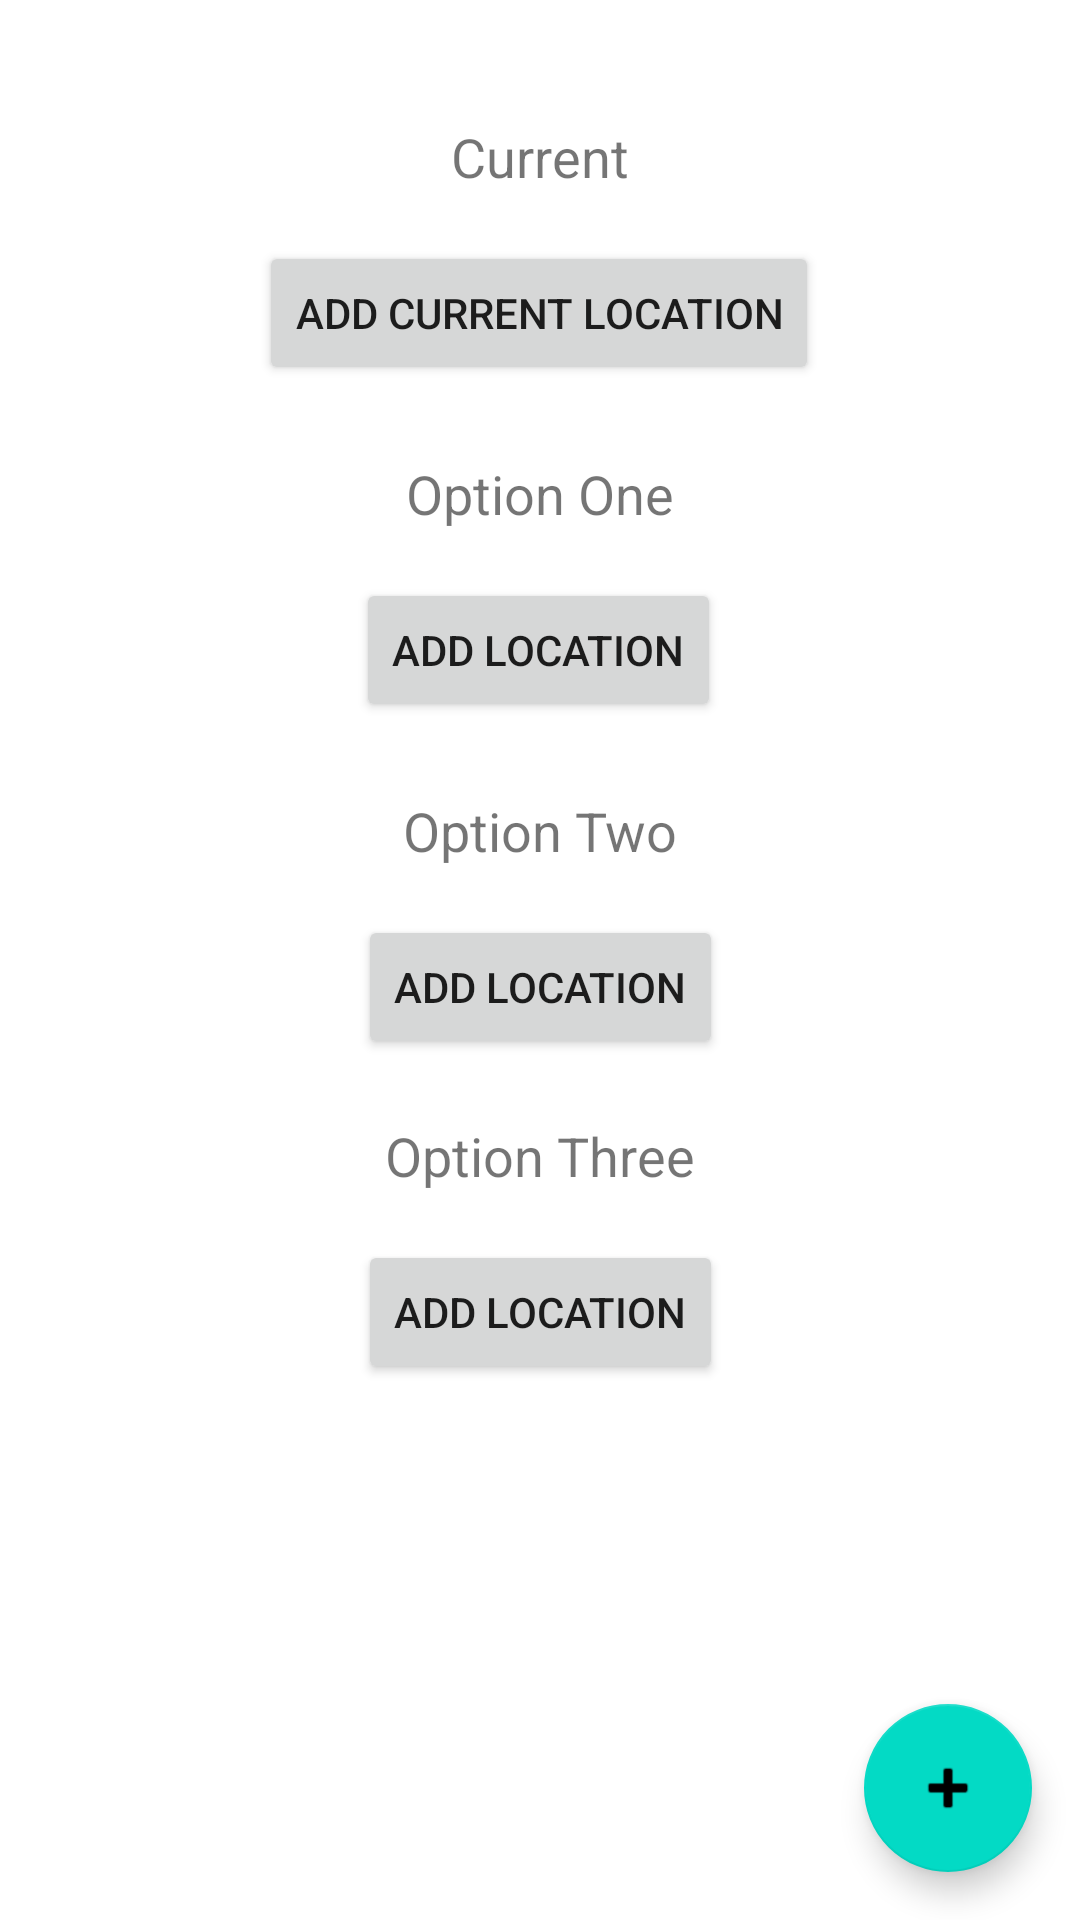

Write the Android layout XML for this screen, with the resource values it uses.
<!-- AndroidManifest.xml: application theme Theme.RoadTrip_FWandDP -->
<!-- res/layout/activity_main.xml -->
<?xml version="1.0" encoding="utf-8"?>
<androidx.constraintlayout.widget.ConstraintLayout xmlns:android="http://schemas.android.com/apk/res/android"
    xmlns:app="http://schemas.android.com/apk/res-auto"
    xmlns:tools="http://schemas.android.com/tools"
    android:layout_width="match_parent"
    android:layout_height="match_parent"
    tools:context=".MainActivity">



    <com.google.android.material.floatingactionbutton.FloatingActionButton
        android:id="@+id/add_fab"
        android:layout_width="wrap_content"
        android:layout_height="wrap_content"
        android:layout_marginEnd="16dp"
        android:layout_marginRight="16dp"
        android:layout_marginBottom="16dp"
        android:clickable="true"
        app:layout_constraintBottom_toBottomOf="parent"
        app:layout_constraintEnd_toEndOf="parent"
        app:srcCompat="@android:drawable/ic_input_add" />

    <TextView
        android:id="@+id/currentLocTxt"
        android:layout_width="wrap_content"
        android:layout_height="wrap_content"
        android:layout_marginTop="40dp"
        android:text="Current"
        android:textSize="18sp"
        app:layout_constraintEnd_toEndOf="parent"
        app:layout_constraintStart_toStartOf="parent"
        app:layout_constraintTop_toTopOf="parent" />

    <Button
        android:id="@+id/addCurLocBtn"
        android:layout_width="wrap_content"
        android:layout_height="wrap_content"
        android:layout_marginStart="96dp"
        android:layout_marginLeft="96dp"
        android:layout_marginTop="16dp"
        android:layout_marginEnd="97dp"
        android:layout_marginRight="97dp"
        android:text="Add Current Location"
        app:layout_constraintEnd_toEndOf="parent"
        app:layout_constraintStart_toStartOf="parent"
        app:layout_constraintTop_toBottomOf="@+id/currentLocTxt" />

    <TextView
        android:id="@+id/OptionOneTxt"
        android:layout_width="wrap_content"
        android:layout_height="wrap_content"
        android:layout_marginTop="24dp"
        android:textSize="18sp"
        android:text="Option One"
        app:layout_constraintEnd_toEndOf="parent"
        app:layout_constraintStart_toStartOf="parent"
        app:layout_constraintTop_toBottomOf="@+id/addCurLocBtn" />

    <Button
        android:id="@+id/addOptOneBtn"
        android:layout_width="wrap_content"
        android:layout_height="wrap_content"
        android:layout_marginTop="16dp"
        android:text="Add Location"
        app:layout_constraintEnd_toEndOf="parent"
        app:layout_constraintHorizontal_bias="0.498"
        app:layout_constraintStart_toStartOf="parent"
        app:layout_constraintTop_toBottomOf="@+id/OptionOneTxt" />

    <TextView
        android:id="@+id/OptionTwoTxt"
        android:layout_width="wrap_content"
        android:layout_height="wrap_content"
        android:textSize="18sp"
        android:layout_marginTop="24dp"
        android:text="Option Two"
        app:layout_constraintEnd_toEndOf="parent"
        app:layout_constraintStart_toStartOf="parent"
        app:layout_constraintTop_toBottomOf="@+id/addOptOneBtn" />

    <TextView
        android:id="@+id/OptionThreeTxt"
        android:layout_width="wrap_content"
        android:layout_height="wrap_content"
        android:layout_marginTop="20dp"
        android:textSize="18sp"
        android:text="Option Three"
        app:layout_constraintEnd_toEndOf="parent"
        app:layout_constraintStart_toStartOf="parent"
        app:layout_constraintTop_toBottomOf="@+id/addOptTwoBtn" />

    <Button
        android:id="@+id/addOptTwoBtn"
        android:layout_width="wrap_content"
        android:layout_height="wrap_content"
        android:layout_marginTop="16dp"
        android:text="Add Location"
        app:layout_constraintEnd_toEndOf="parent"
        app:layout_constraintStart_toStartOf="parent"
        app:layout_constraintTop_toBottomOf="@+id/OptionTwoTxt" />

    <Button
        android:id="@+id/addOptThreeBtn"
        android:layout_width="wrap_content"
        android:layout_height="wrap_content"
        android:layout_marginTop="16dp"
        android:text="Add Location"
        app:layout_constraintEnd_toEndOf="parent"
        app:layout_constraintStart_toStartOf="parent"
        app:layout_constraintTop_toBottomOf="@+id/OptionThreeTxt" />

</androidx.constraintlayout.widget.ConstraintLayout>
<!-- resources referenced by this layout -->
<resources>
  <style name="Theme.RoadTrip_FWandDP" parent="Theme.MaterialComponents.DayNight.DarkActionBar">
          
          <item name="colorPrimary">@color/purple_500</item>
          <item name="colorPrimaryVariant">@color/purple_700</item>
          <item name="colorOnPrimary">@color/white</item>
          
          <item name="colorSecondary">@color/teal_200</item>
          <item name="colorSecondaryVariant">@color/teal_700</item>
          <item name="colorOnSecondary">@color/black</item>
          
          <item name="android:statusBarColor" tools:targetApi="l">?attr/colorPrimaryVariant</item>
          
      </style>
  <!-- not gathered from this repository: default colours our renderer supplied (Android Studio template values) -->
  <color name="purple_500">#FF6200EE</color>
  <color name="purple_700">#FF3700B3</color>
  <color name="teal_200">#FF03DAC5</color>
  <color name="teal_700">#FF018786</color>
  <color name="black">#FF000000</color>
  <color name="white">#FFFFFFFF</color>
</resources>
